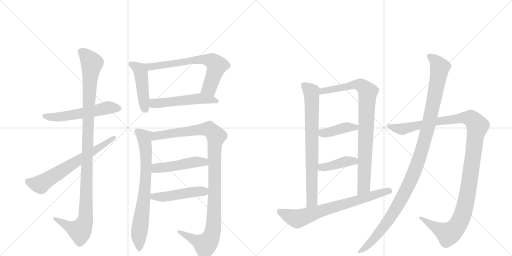
t = 0.00 s
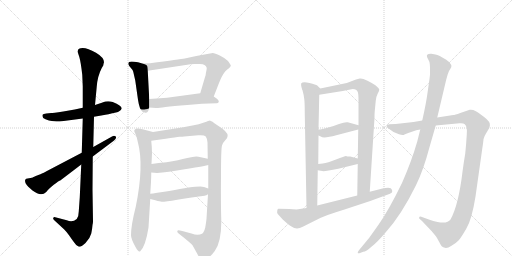
t = 2.86 s
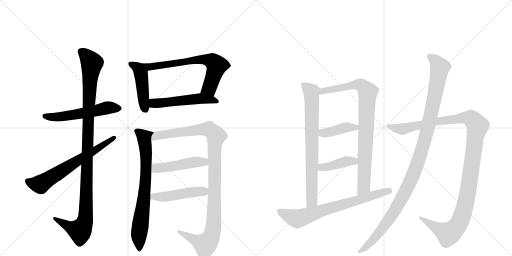
t = 5.71 s
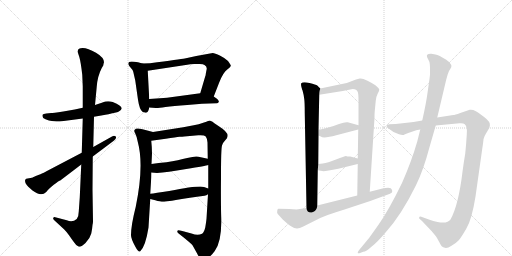
t = 8.57 s
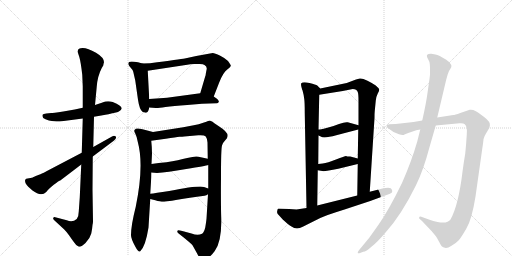
t = 11.43 s
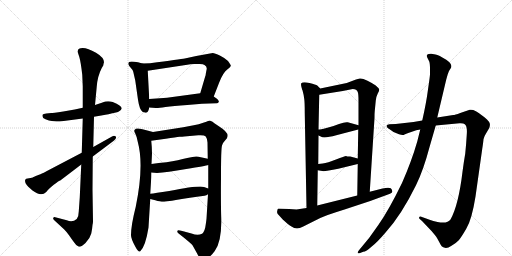
t = 14.28 s

The animated SVG that drew these frames (rendered in a browser with its animation timeline set to each time). Animation: 17 CSS @keyframes rules; one cycle of 14.28 s.

<svg version="1.1" viewBox="0 0 2048 1024" xmlns="http://www.w3.org/2000/svg">
  <g stroke="lightgray" stroke-dasharray="1,1" stroke-width="1" transform="scale(4, 4)">
    <line x1="0" y1="0" x2="256" y2="256"></line>
    <line x1="256" y1="0" x2="0" y2="256"></line>
    <line x1="128" y1="0" x2="128" y2="256"></line>
    <line x1="0" y1="128" x2="256" y2="128"></line>
    <line x1="256" y1="0" x2="512" y2="256"></line>
    <line x1="512" y1="0" x2="256" y2="256"></line>
    <line x1="384" y1="0" x2="384" y2="256"></line>
    <line x1="256" y1="128" x2="512" y2="128"></line>
  </g>
<g transform="scale(1, -1) translate(0, -850)">
   <style type="text/css">
    @keyframes keyframes0 {
      from {
       stroke: black;
       stroke-dashoffset: 557;
       stroke-width: 128;
       }
       64% {
       animation-timing-function: step-end;
       stroke: black;
       stroke-dashoffset: 0;
       stroke-width: 128;
       }
       to {
       stroke: black;
       stroke-width: 1024;
       }
       }
       #make-me-a-hanzi-animation-0 {
         animation: keyframes0 0.703288s both;
         animation-delay: 0.000000s;
         animation-timing-function: linear;
       }
    @keyframes keyframes1 {
      from {
       stroke: black;
       stroke-dashoffset: 1106;
       stroke-width: 128;
       }
       78% {
       animation-timing-function: step-end;
       stroke: black;
       stroke-dashoffset: 0;
       stroke-width: 128;
       }
       to {
       stroke: black;
       stroke-width: 1024;
       }
       }
       #make-me-a-hanzi-animation-1 {
         animation: keyframes1 1.150065s both;
         animation-delay: 0.703288s;
         animation-timing-function: linear;
       }
    @keyframes keyframes2 {
      from {
       stroke: black;
       stroke-dashoffset: 657;
       stroke-width: 128;
       }
       68% {
       animation-timing-function: step-end;
       stroke: black;
       stroke-dashoffset: 0;
       stroke-width: 128;
       }
       to {
       stroke: black;
       stroke-width: 1024;
       }
       }
       #make-me-a-hanzi-animation-2 {
         animation: keyframes2 0.784668s both;
         animation-delay: 1.853353s;
         animation-timing-function: linear;
       }
    @keyframes keyframes3 {
      from {
       stroke: black;
       stroke-dashoffset: 466;
       stroke-width: 128;
       }
       60% {
       animation-timing-function: step-end;
       stroke: black;
       stroke-dashoffset: 0;
       stroke-width: 128;
       }
       to {
       stroke: black;
       stroke-width: 1024;
       }
       }
       #make-me-a-hanzi-animation-3 {
         animation: keyframes3 0.629232s both;
         animation-delay: 2.638021s;
         animation-timing-function: linear;
       }
    @keyframes keyframes4 {
      from {
       stroke: black;
       stroke-dashoffset: 686;
       stroke-width: 128;
       }
       69% {
       animation-timing-function: step-end;
       stroke: black;
       stroke-dashoffset: 0;
       stroke-width: 128;
       }
       to {
       stroke: black;
       stroke-width: 1024;
       }
       }
       #make-me-a-hanzi-animation-4 {
         animation: keyframes4 0.808268s both;
         animation-delay: 3.267253s;
         animation-timing-function: linear;
       }
    @keyframes keyframes5 {
      from {
       stroke: black;
       stroke-dashoffset: 525;
       stroke-width: 128;
       }
       63% {
       animation-timing-function: step-end;
       stroke: black;
       stroke-dashoffset: 0;
       stroke-width: 128;
       }
       to {
       stroke: black;
       stroke-width: 1024;
       }
       }
       #make-me-a-hanzi-animation-5 {
         animation: keyframes5 0.677246s both;
         animation-delay: 4.075521s;
         animation-timing-function: linear;
       }
    @keyframes keyframes6 {
      from {
       stroke: black;
       stroke-dashoffset: 745;
       stroke-width: 128;
       }
       71% {
       animation-timing-function: step-end;
       stroke: black;
       stroke-dashoffset: 0;
       stroke-width: 128;
       }
       to {
       stroke: black;
       stroke-width: 1024;
       }
       }
       #make-me-a-hanzi-animation-6 {
         animation: keyframes6 0.856283s both;
         animation-delay: 4.752767s;
         animation-timing-function: linear;
       }
    @keyframes keyframes7 {
      from {
       stroke: black;
       stroke-dashoffset: 1090;
       stroke-width: 128;
       }
       78% {
       animation-timing-function: step-end;
       stroke: black;
       stroke-dashoffset: 0;
       stroke-width: 128;
       }
       to {
       stroke: black;
       stroke-width: 1024;
       }
       }
       #make-me-a-hanzi-animation-7 {
         animation: keyframes7 1.137044s both;
         animation-delay: 5.609049s;
         animation-timing-function: linear;
       }
    @keyframes keyframes8 {
      from {
       stroke: black;
       stroke-dashoffset: 481;
       stroke-width: 128;
       }
       61% {
       animation-timing-function: step-end;
       stroke: black;
       stroke-dashoffset: 0;
       stroke-width: 128;
       }
       to {
       stroke: black;
       stroke-width: 1024;
       }
       }
       #make-me-a-hanzi-animation-8 {
         animation: keyframes8 0.641439s both;
         animation-delay: 6.746094s;
         animation-timing-function: linear;
       }
    @keyframes keyframes9 {
      from {
       stroke: black;
       stroke-dashoffset: 481;
       stroke-width: 128;
       }
       61% {
       animation-timing-function: step-end;
       stroke: black;
       stroke-dashoffset: 0;
       stroke-width: 128;
       }
       to {
       stroke: black;
       stroke-width: 1024;
       }
       }
       #make-me-a-hanzi-animation-9 {
         animation: keyframes9 0.641439s both;
         animation-delay: 7.387533s;
         animation-timing-function: linear;
       }
    @keyframes keyframes10 {
      from {
       stroke: black;
       stroke-dashoffset: 763;
       stroke-width: 128;
       }
       71% {
       animation-timing-function: step-end;
       stroke: black;
       stroke-dashoffset: 0;
       stroke-width: 128;
       }
       to {
       stroke: black;
       stroke-width: 1024;
       }
       }
       #make-me-a-hanzi-animation-10 {
         animation: keyframes10 0.870931s both;
         animation-delay: 8.028971s;
         animation-timing-function: linear;
       }
    @keyframes keyframes11 {
      from {
       stroke: black;
       stroke-dashoffset: 876;
       stroke-width: 128;
       }
       74% {
       animation-timing-function: step-end;
       stroke: black;
       stroke-dashoffset: 0;
       stroke-width: 128;
       }
       to {
       stroke: black;
       stroke-width: 1024;
       }
       }
       #make-me-a-hanzi-animation-11 {
         animation: keyframes11 0.962891s both;
         animation-delay: 8.899902s;
         animation-timing-function: linear;
       }
    @keyframes keyframes12 {
      from {
       stroke: black;
       stroke-dashoffset: 411;
       stroke-width: 128;
       }
       57% {
       animation-timing-function: step-end;
       stroke: black;
       stroke-dashoffset: 0;
       stroke-width: 128;
       }
       to {
       stroke: black;
       stroke-width: 1024;
       }
       }
       #make-me-a-hanzi-animation-12 {
         animation: keyframes12 0.584473s both;
         animation-delay: 9.862793s;
         animation-timing-function: linear;
       }
    @keyframes keyframes13 {
      from {
       stroke: black;
       stroke-dashoffset: 407;
       stroke-width: 128;
       }
       57% {
       animation-timing-function: step-end;
       stroke: black;
       stroke-dashoffset: 0;
       stroke-width: 128;
       }
       to {
       stroke: black;
       stroke-width: 1024;
       }
       }
       #make-me-a-hanzi-animation-13 {
         animation: keyframes13 0.581217s both;
         animation-delay: 10.447266s;
         animation-timing-function: linear;
       }
    @keyframes keyframes14 {
      from {
       stroke: black;
       stroke-dashoffset: 718;
       stroke-width: 128;
       }
       70% {
       animation-timing-function: step-end;
       stroke: black;
       stroke-dashoffset: 0;
       stroke-width: 128;
       }
       to {
       stroke: black;
       stroke-width: 1024;
       }
       }
       #make-me-a-hanzi-animation-14 {
         animation: keyframes14 0.834310s both;
         animation-delay: 11.028483s;
         animation-timing-function: linear;
       }
    @keyframes keyframes15 {
      from {
       stroke: black;
       stroke-dashoffset: 1217;
       stroke-width: 128;
       }
       80% {
       animation-timing-function: step-end;
       stroke: black;
       stroke-dashoffset: 0;
       stroke-width: 128;
       }
       to {
       stroke: black;
       stroke-width: 1024;
       }
       }
       #make-me-a-hanzi-animation-15 {
         animation: keyframes15 1.240397s both;
         animation-delay: 11.862793s;
         animation-timing-function: linear;
       }
    @keyframes keyframes16 {
      from {
       stroke: black;
       stroke-dashoffset: 1140;
       stroke-width: 128;
       }
       79% {
       animation-timing-function: step-end;
       stroke: black;
       stroke-dashoffset: 0;
       stroke-width: 128;
       }
       to {
       stroke: black;
       stroke-width: 1024;
       }
       }
       #make-me-a-hanzi-animation-16 {
         animation: keyframes16 1.177734s both;
         animation-delay: 13.103190s;
         animation-timing-function: linear;
       }
</style>
<path d="M 331 419 L 299 412 L 253 404 Q 210 398 205 398 L 185 396 Q 173 394 171 392 Q 166 378 182 373 Q 197 367 207 366 L 226 364 Q 242 364 247 365 L 331 376 L 376 383 L 405 388 Q 443 394 445 396 L 464 400 Q 481 404 487 416 Q 487 428 451 442 Q 429 448 410 440 L 380 430 L 331 419 Z" fill="lightgray"></path> 
<path d="M 311 645 Q 310 642 317 623 Q 323 603 329 551 L 331 504 L 331 419 L 331 376 L 327 239 L 325 192 L 319 60 L 315 4 Q 315 -15 307 -26 Q 290 -41 267 -31 L 221 -19 Q 215 -17 213 -22 Q 211 -27 217 -31 L 256 -67 Q 269 -80 276 -91 L 293 -115 Q 304 -132 314 -136 Q 324 -140 342 -122 Q 360 -104 365 -84 Q 369 -65 370 -50 Q 372 -44 372 -35 L 370 91 L 371 224 L 373 262 L 376 383 L 380 430 L 387 504 Q 390 545 407 578 L 413 588 Q 414 596 416 601 Q 416 620 384 639 Q 351 658 331 658 Q 311 658 311 645 Z" fill="lightgray"></path> 
<path d="M 327 239 L 203 174 Q 167 155 164 154 L 143 146 Q 129 139 127 139 L 105 135 Q 105 136 101 131 Q 99 126 102 118 L 103 116 Q 106 110 113 103 L 130 88 Q 164 62 185 82 Q 193 93 215 111 Q 237 128 241 128 L 325 192 L 371 224 L 455 287 Q 468 298 463 304 Q 457 310 448 304 L 373 262 L 327 239 Z" fill="lightgray"></path> 
<path d="M 569 596 L 552 601 Q 523 606 516 602 Q 513 599 513 594 Q 515 588 522 580 Q 530 572 533 563 L 541 528 L 552 451 Q 558 410 571 402 L 579 400 Q 580 399 583 399 Q 593 399 597 420 L 597 454 L 591 567 C 590 590 590 590 569 596 Z" fill="lightgray"></path> 
<path d="M 600 597 L 569 596 C 539 595 561 562 591 567 L 749 591 Q 759 593 777 594 L 799 594 Q 814 594 818 590 Q 830 583 826 570 L 823 554 Q 823 548 821 545 L 801 477 C 793 448 844 436 855 464 L 876 518 Q 892 560 909 572 Q 925 583 923 589 Q 920 595 912 606 Q 903 616 881 627 Q 858 638 851 638 L 785 626 L 739 616 Q 722 613 600 597 Z" fill="lightgray"></path> 
<path d="M 597 420 L 623 418 Q 630 417 662 422 Q 693 426 749 430 L 808 435 Q 816 436 837 436 L 867 437 Q 872 437 875 442 Q 877 446 869 454 L 855 464 C 831 481 831 481 801 477 L 668 459 L 597 454 C 567 452 567 422 597 420 Z" fill="lightgray"></path> 
<path d="M 543 23 Q 524 -51 524 -91 Q 524 -105 541 -136 Q 554 -161 561 -155 Q 582 -136 594 -60 L 601 54 L 601 75 L 604 123 Q 605 141 605 160 L 606 194 L 608 236 Q 608 259 605 287 C 602 317 623 319 612 322 L 570 333 Q 551 338 543 335 L 541 333 Q 533 329 541 316 Q 548 302 551 283 Q 577 188 543 23 Z" fill="lightgray"></path> 
<path d="M 832 73 L 826 -25 Q 825 -35 821 -60 Q 816 -80 808 -85 Q 791 -93 766 -84 L 729 -74 Q 712 -69 711 -72 Q 705 -77 717 -86 Q 763 -122 770 -131 L 789 -165 Q 801 -189 806 -191 Q 811 -193 828 -184 Q 844 -175 859 -154 Q 887 -115 885 -26 Q 883 31 884 144 Q 884 256 888 268 Q 891 279 901 289 Q 910 298 910 304 Q 915 320 874 346 Q 850 362 850 363 L 839 368 Q 837 368 816 360 Q 794 352 775 349 L 733 341 L 612 322 C 582 317 575 283 605 287 L 663 295 Q 705 302 718 303 Q 730 303 737 304 L 793 309 Q 817 311 823 304 Q 829 296 830 280 L 831 215 L 833 190 L 833 96 L 832 73 Z" fill="lightgray"></path> 
<path d="M 605 160 L 628 158 Q 666 161 745 174 Q 824 187 833 190 C 862 197 860 209 831 215 L 794 223 Q 783 227 749 218 Q 715 209 666 201 Q 634 198 606 194 C 576 190 575 163 605 160 Z" fill="lightgray"></path> 
<path d="M 601 54 L 625 48 Q 626 47 647 43 Q 662 43 709 51 Q 756 59 818 67 Q 826 68 832 73 C 856 88 856 88 833 96 L 816 102 Q 797 109 677 86 Q 619 77 601 75 C 571 71 572 61 601 54 Z" fill="lightgray"></path> 
<path d="M 1281 496 L 1269 508 Q 1264 512 1238 518 Q 1212 524 1205 517 Q 1203 512 1206 501 Q 1209 489 1210 489 Q 1216 467 1217 454 Q 1219 440 1219 398 L 1226 18 C 1227 -12 1269 -2 1269 28 L 1271 169 L 1273 194 L 1274 308 L 1274 332 L 1277 471 C 1278 499 1284 493 1281 496 Z" fill="lightgray"></path> 
<path d="M 1499 406 L 1503 447 Q 1505 465 1511 476 Q 1517 486 1517 491 Q 1517 496 1503 508 Q 1492 516 1470 527 Q 1448 538 1439 536 L 1424 532 L 1387 518 L 1281 496 C 1252 490 1247 466 1277 471 L 1371 486 L 1411 494 Q 1427 494 1431 482 Q 1434 476 1434 446 L 1434 349 L 1433 332 L 1431 216 L 1431 194 L 1429 68 C 1429 38 1477 53 1479 83 L 1498 378 Q 1498 398 1499 406 Z" fill="lightgray"></path> 
<path d="M 1274 308 L 1283 304 Q 1294 295 1345 309 L 1433 332 C 1462 340 1463 341 1434 349 L 1391 361 Q 1380 363 1356 354 Q 1332 344 1306 338 Q 1281 332 1274 332 C 1244 329 1247 320 1274 308 Z" fill="lightgray"></path> 
<path d="M 1271 169 L 1289 166 Q 1295 163 1353 175 L 1431 194 C 1460 201 1460 208 1431 216 L 1401 224 Q 1386 224 1384 226 Q 1379 226 1344 212 Q 1310 198 1291 196 L 1273 194 C 1243 191 1241 174 1271 169 Z" fill="lightgray"></path> 
<path d="M 1226 18 L 1186 12 L 1157 14 L 1113 15 Q 1109 14 1109 6 Q 1107 -1 1111 -6 L 1131 -28 Q 1154 -49 1166 -56 Q 1186 -71 1211 -57 L 1281 -22 Q 1304 -11 1378 12 L 1481 46 L 1560 75 Q 1571 79 1569 86 Q 1568 92 1563 97 Q 1555 102 1530 96 L 1479 83 L 1429 68 L 1269 28 L 1226 18 Z" fill="lightgray"></path> 
<path d="M 1689 368 L 1654 362 L 1583 354 L 1557 353 Q 1550 352 1547 349 Q 1545 345 1549 340 Q 1554 335 1557 334 L 1574 322 L 1596 313 Q 1612 307 1618 312 Q 1625 316 1633 318 L 1665 329 L 1681 332 L 1743 348 L 1838 357 Q 1854 358 1859 353 Q 1870 345 1867 311 Q 1865 276 1861 236 Q 1855 202 1850 163 Q 1834 29 1802 -28 Q 1790 -46 1750 -38 Q 1731 -34 1721 -30 L 1685 -17 Q 1678 -15 1677 -19 Q 1674 -22 1680 -27 L 1688 -34 L 1727 -75 Q 1743 -94 1748 -102 L 1759 -122 Q 1766 -138 1776 -140 Q 1787 -146 1806 -133 Q 1826 -121 1835 -111 Q 1844 -101 1865 -65 Q 1887 -30 1902 64 L 1929 255 Q 1933 281 1934 293 Q 1936 304 1944 316 L 1957 338 Q 1961 350 1959 356 Q 1958 362 1948 372 Q 1938 382 1927 389 Q 1899 414 1879 411 L 1841 398 Q 1819 390 1813 390 L 1749 380 L 1689 368 Z" fill="lightgray"></path> 
<path d="M 1720 573 L 1720 554 Q 1720 546 1712 492 Q 1705 438 1689 368 L 1681 332 L 1669 284 Q 1646 204 1608 118 Q 1555 9 1514 -49 L 1477 -101 L 1435 -152 Q 1430 -159 1431 -162 Q 1432 -165 1443 -161 L 1453 -157 Q 1464 -157 1487 -136 Q 1509 -119 1543 -79 Q 1606 -9 1664 109 Q 1693 167 1719 265 L 1743 348 L 1749 380 L 1785 532 L 1791 553 Q 1796 569 1801 574 Q 1815 591 1785 611 Q 1755 630 1742 632 L 1725 635 Q 1702 636 1709 620 L 1717 604 Q 1720 596 1720 573 Z" fill="lightgray"></path> 
      <clipPath id="make-me-a-hanzi-clip-0">
      <path d="M 331 419 L 299 412 L 253 404 Q 210 398 205 398 L 185 396 Q 173 394 171 392 Q 166 378 182 373 Q 197 367 207 366 L 226 364 Q 242 364 247 365 L 331 376 L 376 383 L 405 388 Q 443 394 445 396 L 464 400 Q 481 404 487 416 Q 487 428 451 442 Q 429 448 410 440 L 380 430 L 331 419 Z" fill="lightgray"></path>
      </clipPath>
      <path clip-path="url(#make-me-a-hanzi-clip-0)" d="M 180 386 L 252 384 L 431 419 L 477 416 " fill="none" id="make-me-a-hanzi-animation-0" stroke-dasharray="429 858" stroke-linecap="round"></path>

      <clipPath id="make-me-a-hanzi-clip-1">
      <path d="M 311 645 Q 310 642 317 623 Q 323 603 329 551 L 331 504 L 331 419 L 331 376 L 327 239 L 325 192 L 319 60 L 315 4 Q 315 -15 307 -26 Q 290 -41 267 -31 L 221 -19 Q 215 -17 213 -22 Q 211 -27 217 -31 L 256 -67 Q 269 -80 276 -91 L 293 -115 Q 304 -132 314 -136 Q 324 -140 342 -122 Q 360 -104 365 -84 Q 369 -65 370 -50 Q 372 -44 372 -35 L 370 91 L 371 224 L 373 262 L 376 383 L 380 430 L 387 504 Q 390 545 407 578 L 413 588 Q 414 596 416 601 Q 416 620 384 639 Q 351 658 331 658 Q 311 658 311 645 Z" fill="lightgray"></path>
      </clipPath>
      <path clip-path="url(#make-me-a-hanzi-clip-1)" d="M 326 644 L 367 598 L 354 412 L 341 -28 L 320 -73 L 278 -58 L 219 -25 " fill="none" id="make-me-a-hanzi-animation-1" stroke-dasharray="978 1956" stroke-linecap="round"></path>

      <clipPath id="make-me-a-hanzi-clip-2">
      <path d="M 327 239 L 203 174 Q 167 155 164 154 L 143 146 Q 129 139 127 139 L 105 135 Q 105 136 101 131 Q 99 126 102 118 L 103 116 Q 106 110 113 103 L 130 88 Q 164 62 185 82 Q 193 93 215 111 Q 237 128 241 128 L 325 192 L 371 224 L 455 287 Q 468 298 463 304 Q 457 310 448 304 L 373 262 L 327 239 Z" fill="lightgray"></path>
      </clipPath>
      <path clip-path="url(#make-me-a-hanzi-clip-2)" d="M 111 125 L 161 113 L 456 300 " fill="none" id="make-me-a-hanzi-animation-2" stroke-dasharray="529 1058" stroke-linecap="round"></path>

      <clipPath id="make-me-a-hanzi-clip-3">
      <path d="M 569 596 L 552 601 Q 523 606 516 602 Q 513 599 513 594 Q 515 588 522 580 Q 530 572 533 563 L 541 528 L 552 451 Q 558 410 571 402 L 579 400 Q 580 399 583 399 Q 593 399 597 420 L 597 454 L 591 567 C 590 590 590 590 569 596 Z" fill="lightgray"></path>
      </clipPath>
      <path clip-path="url(#make-me-a-hanzi-clip-3)" d="M 521 595 L 555 575 L 564 557 L 574 446 L 583 408 " fill="none" id="make-me-a-hanzi-animation-3" stroke-dasharray="338 676" stroke-linecap="round"></path>

      <clipPath id="make-me-a-hanzi-clip-4">
      <path d="M 600 597 L 569 596 C 539 595 561 562 591 567 L 749 591 Q 759 593 777 594 L 799 594 Q 814 594 818 590 Q 830 583 826 570 L 823 554 Q 823 548 821 545 L 801 477 C 793 448 844 436 855 464 L 876 518 Q 892 560 909 572 Q 925 583 923 589 Q 920 595 912 606 Q 903 616 881 627 Q 858 638 851 638 L 785 626 L 739 616 Q 722 613 600 597 Z" fill="lightgray"></path>
      </clipPath>
      <path clip-path="url(#make-me-a-hanzi-clip-4)" d="M 577 594 L 598 582 L 783 610 L 823 611 L 849 605 L 867 588 L 859 560 L 837 498 L 809 482 " fill="none" id="make-me-a-hanzi-animation-4" stroke-dasharray="558 1116" stroke-linecap="round"></path>

      <clipPath id="make-me-a-hanzi-clip-5">
      <path d="M 597 420 L 623 418 Q 630 417 662 422 Q 693 426 749 430 L 808 435 Q 816 436 837 436 L 867 437 Q 872 437 875 442 Q 877 446 869 454 L 855 464 C 831 481 831 481 801 477 L 668 459 L 597 454 C 567 452 567 422 597 420 Z" fill="lightgray"></path>
      </clipPath>
      <path clip-path="url(#make-me-a-hanzi-clip-5)" d="M 604 426 L 615 437 L 796 456 L 867 446 " fill="none" id="make-me-a-hanzi-animation-5" stroke-dasharray="397 794" stroke-linecap="round"></path>

      <clipPath id="make-me-a-hanzi-clip-6">
      <path d="M 543 23 Q 524 -51 524 -91 Q 524 -105 541 -136 Q 554 -161 561 -155 Q 582 -136 594 -60 L 601 54 L 601 75 L 604 123 Q 605 141 605 160 L 606 194 L 608 236 Q 608 259 605 287 C 602 317 623 319 612 322 L 570 333 Q 551 338 543 335 L 541 333 Q 533 329 541 316 Q 548 302 551 283 Q 577 188 543 23 Z" fill="lightgray"></path>
      </clipPath>
      <path clip-path="url(#make-me-a-hanzi-clip-6)" d="M 547 325 L 578 300 L 584 242 L 578 82 L 556 -91 L 558 -147 " fill="none" id="make-me-a-hanzi-animation-6" stroke-dasharray="617 1234" stroke-linecap="round"></path>

      <clipPath id="make-me-a-hanzi-clip-7">
      <path d="M 832 73 L 826 -25 Q 825 -35 821 -60 Q 816 -80 808 -85 Q 791 -93 766 -84 L 729 -74 Q 712 -69 711 -72 Q 705 -77 717 -86 Q 763 -122 770 -131 L 789 -165 Q 801 -189 806 -191 Q 811 -193 828 -184 Q 844 -175 859 -154 Q 887 -115 885 -26 Q 883 31 884 144 Q 884 256 888 268 Q 891 279 901 289 Q 910 298 910 304 Q 915 320 874 346 Q 850 362 850 363 L 839 368 Q 837 368 816 360 Q 794 352 775 349 L 733 341 L 612 322 C 582 317 575 283 605 287 L 663 295 Q 705 302 718 303 Q 730 303 737 304 L 793 309 Q 817 311 823 304 Q 829 296 830 280 L 831 215 L 833 190 L 833 96 L 832 73 Z" fill="lightgray"></path>
      </clipPath>
      <path clip-path="url(#make-me-a-hanzi-clip-7)" d="M 612 292 L 627 307 L 817 334 L 835 334 L 865 306 L 858 261 L 856 -36 L 845 -95 L 821 -129 L 715 -79 " fill="none" id="make-me-a-hanzi-animation-7" stroke-dasharray="962 1924" stroke-linecap="round"></path>

      <clipPath id="make-me-a-hanzi-clip-8">
      <path d="M 605 160 L 628 158 Q 666 161 745 174 Q 824 187 833 190 C 862 197 860 209 831 215 L 794 223 Q 783 227 749 218 Q 715 209 666 201 Q 634 198 606 194 C 576 190 575 163 605 160 Z" fill="lightgray"></path>
      </clipPath>
      <path clip-path="url(#make-me-a-hanzi-clip-8)" d="M 611 165 L 630 178 L 764 200 L 816 202 L 829 196 " fill="none" id="make-me-a-hanzi-animation-8" stroke-dasharray="353 706" stroke-linecap="round"></path>

      <clipPath id="make-me-a-hanzi-clip-9">
      <path d="M 601 54 L 625 48 Q 626 47 647 43 Q 662 43 709 51 Q 756 59 818 67 Q 826 68 832 73 C 856 88 856 88 833 96 L 816 102 Q 797 109 677 86 Q 619 77 601 75 C 571 71 572 61 601 54 Z" fill="lightgray"></path>
      </clipPath>
      <path clip-path="url(#make-me-a-hanzi-clip-9)" d="M 606 70 L 614 64 L 661 63 L 815 84 L 826 91 " fill="none" id="make-me-a-hanzi-animation-9" stroke-dasharray="353 706" stroke-linecap="round"></path>

      <clipPath id="make-me-a-hanzi-clip-10">
      <path d="M 1281 496 L 1269 508 Q 1264 512 1238 518 Q 1212 524 1205 517 Q 1203 512 1206 501 Q 1209 489 1210 489 Q 1216 467 1217 454 Q 1219 440 1219 398 L 1226 18 C 1227 -12 1269 -2 1269 28 L 1271 169 L 1273 194 L 1274 308 L 1274 332 L 1277 471 C 1278 499 1284 493 1281 496 Z" fill="lightgray"></path>
      </clipPath>
      <path clip-path="url(#make-me-a-hanzi-clip-10)" d="M 1211 513 L 1246 482 L 1248 448 L 1248 52 L 1232 26 " fill="none" id="make-me-a-hanzi-animation-10" stroke-dasharray="635 1270" stroke-linecap="round"></path>

      <clipPath id="make-me-a-hanzi-clip-11">
      <path d="M 1499 406 L 1503 447 Q 1505 465 1511 476 Q 1517 486 1517 491 Q 1517 496 1503 508 Q 1492 516 1470 527 Q 1448 538 1439 536 L 1424 532 L 1387 518 L 1281 496 C 1252 490 1247 466 1277 471 L 1371 486 L 1411 494 Q 1427 494 1431 482 Q 1434 476 1434 446 L 1434 349 L 1433 332 L 1431 216 L 1431 194 L 1429 68 C 1429 38 1477 53 1479 83 L 1498 378 Q 1498 398 1499 406 Z" fill="lightgray"></path>
      </clipPath>
      <path clip-path="url(#make-me-a-hanzi-clip-11)" d="M 1284 476 L 1292 487 L 1425 512 L 1452 504 L 1471 482 L 1455 107 L 1433 76 " fill="none" id="make-me-a-hanzi-animation-11" stroke-dasharray="748 1496" stroke-linecap="round"></path>

      <clipPath id="make-me-a-hanzi-clip-12">
      <path d="M 1274 308 L 1283 304 Q 1294 295 1345 309 L 1433 332 C 1462 340 1463 341 1434 349 L 1391 361 Q 1380 363 1356 354 Q 1332 344 1306 338 Q 1281 332 1274 332 C 1244 329 1247 320 1274 308 Z" fill="lightgray"></path>
      </clipPath>
      <path clip-path="url(#make-me-a-hanzi-clip-12)" d="M 1278 326 L 1293 318 L 1310 319 L 1386 341 L 1421 340 L 1425 345 " fill="none" id="make-me-a-hanzi-animation-12" stroke-dasharray="283 566" stroke-linecap="round"></path>

      <clipPath id="make-me-a-hanzi-clip-13">
      <path d="M 1271 169 L 1289 166 Q 1295 163 1353 175 L 1431 194 C 1460 201 1460 208 1431 216 L 1401 224 Q 1386 224 1384 226 Q 1379 226 1344 212 Q 1310 198 1291 196 L 1273 194 C 1243 191 1241 174 1271 169 Z" fill="lightgray"></path>
      </clipPath>
      <path clip-path="url(#make-me-a-hanzi-clip-13)" d="M 1277 175 L 1377 203 L 1404 206 L 1423 200 " fill="none" id="make-me-a-hanzi-animation-13" stroke-dasharray="279 558" stroke-linecap="round"></path>

      <clipPath id="make-me-a-hanzi-clip-14">
      <path d="M 1226 18 L 1186 12 L 1157 14 L 1113 15 Q 1109 14 1109 6 Q 1107 -1 1111 -6 L 1131 -28 Q 1154 -49 1166 -56 Q 1186 -71 1211 -57 L 1281 -22 Q 1304 -11 1378 12 L 1481 46 L 1560 75 Q 1571 79 1569 86 Q 1568 92 1563 97 Q 1555 102 1530 96 L 1479 83 L 1429 68 L 1269 28 L 1226 18 Z" fill="lightgray"></path>
      </clipPath>
      <path clip-path="url(#make-me-a-hanzi-clip-14)" d="M 1120 6 L 1127 -2 L 1189 -26 L 1557 87 " fill="none" id="make-me-a-hanzi-animation-14" stroke-dasharray="590 1180" stroke-linecap="round"></path>

      <clipPath id="make-me-a-hanzi-clip-15">
      <path d="M 1689 368 L 1654 362 L 1583 354 L 1557 353 Q 1550 352 1547 349 Q 1545 345 1549 340 Q 1554 335 1557 334 L 1574 322 L 1596 313 Q 1612 307 1618 312 Q 1625 316 1633 318 L 1665 329 L 1681 332 L 1743 348 L 1838 357 Q 1854 358 1859 353 Q 1870 345 1867 311 Q 1865 276 1861 236 Q 1855 202 1850 163 Q 1834 29 1802 -28 Q 1790 -46 1750 -38 Q 1731 -34 1721 -30 L 1685 -17 Q 1678 -15 1677 -19 Q 1674 -22 1680 -27 L 1688 -34 L 1727 -75 Q 1743 -94 1748 -102 L 1759 -122 Q 1766 -138 1776 -140 Q 1787 -146 1806 -133 Q 1826 -121 1835 -111 Q 1844 -101 1865 -65 Q 1887 -30 1902 64 L 1929 255 Q 1933 281 1934 293 Q 1936 304 1944 316 L 1957 338 Q 1961 350 1959 356 Q 1958 362 1948 372 Q 1938 382 1927 389 Q 1899 414 1879 411 L 1841 398 Q 1819 390 1813 390 L 1749 380 L 1689 368 Z" fill="lightgray"></path>
      </clipPath>
      <path clip-path="url(#make-me-a-hanzi-clip-15)" d="M 1554 346 L 1612 334 L 1744 364 L 1869 379 L 1889 373 L 1910 344 L 1860 24 L 1829 -55 L 1809 -76 L 1791 -85 L 1682 -22 " fill="none" id="make-me-a-hanzi-animation-15" stroke-dasharray="1089 2178" stroke-linecap="round"></path>

      <clipPath id="make-me-a-hanzi-clip-16">
      <path d="M 1720 573 L 1720 554 Q 1720 546 1712 492 Q 1705 438 1689 368 L 1681 332 L 1669 284 Q 1646 204 1608 118 Q 1555 9 1514 -49 L 1477 -101 L 1435 -152 Q 1430 -159 1431 -162 Q 1432 -165 1443 -161 L 1453 -157 Q 1464 -157 1487 -136 Q 1509 -119 1543 -79 Q 1606 -9 1664 109 Q 1693 167 1719 265 L 1743 348 L 1749 380 L 1785 532 L 1791 553 Q 1796 569 1801 574 Q 1815 591 1785 611 Q 1755 630 1742 632 L 1725 635 Q 1702 636 1709 620 L 1717 604 Q 1720 596 1720 573 Z" fill="lightgray"></path>
      </clipPath>
      <path clip-path="url(#make-me-a-hanzi-clip-16)" d="M 1719 625 L 1740 608 L 1759 581 L 1714 349 L 1666 186 L 1628 97 L 1564 -16 L 1491 -112 L 1437 -158 " fill="none" id="make-me-a-hanzi-animation-16" stroke-dasharray="1012 2024" stroke-linecap="round"></path>

</g>
</svg>
